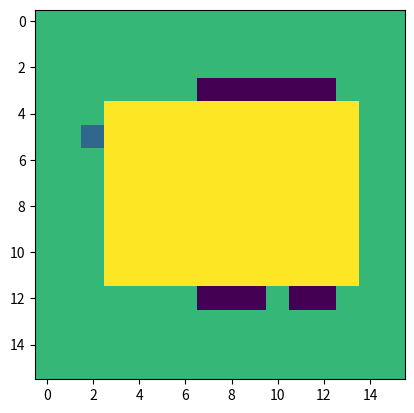

This chart was generated by the following Python code:
import numpy as np
import matplotlib.pyplot as plt


def get_suite_data():
    m = list()

    mask = np.zeros((16, 16))
    mask[4:11, 2:11] = 1.
    mask[5:10, 11] = -2.
    mask[9, 1] = -1.
    plt.imshow(mask)
    plt.show()

    # 除了 16 x 16 的mask，还会用到后面这个12维向量来确定户型的朝向
    m.append(['suite_65B', mask.copy(), [0, 0, 1, 0, 1, 0, 0, 0, 1, 0, 0, 0]])

    mask = np.zeros((16, 16))
    mask[2:13, 4:11] = 1.
    mask[13, 5:10] = -2.
    mask[7:9, 11] = -2.
    mask[3:5, 11] = -2.
    mask[1, 5] = -1.
    plt.imshow(mask)
    plt.show()
    m.append(['suite_80A', mask.copy(), [0, 0, 0, 1, 0, 1, 0, 0, 1, 1, 0, 0]])

    mask = np.zeros((16, 16))
    mask[4:12, 3:14] = 1.
    mask[3, 7:13] = -2.
    mask[12, 7:10] = -2.
    mask[12, 11:13] = -2.
    mask[5, 2] = -1.
    plt.imshow(mask)
    plt.show()
    m.append(['suite_80B', mask.copy(), [0, 0, 1, 0, 0, 0, 0, 1, 0, 1, 0, 1]])

    return m


def get_core_data():

    c = list()
    mask = np.ones((7, 7))
    mask[-1, :] = 0.
    mask[-1, 3] = -1.
    plt.imshow(mask)
    plt.show()
    c.append(['core_1', mask.copy()])

    mask = np.ones((6, 7))
    mask[-1, :] = 0.
    mask[-1, 4] = -1.
    plt.imshow(mask)
    plt.show()
    c.append(['core_2', mask.copy()])

    return c

if __name__ == '__main__':
    get_suite_data()
